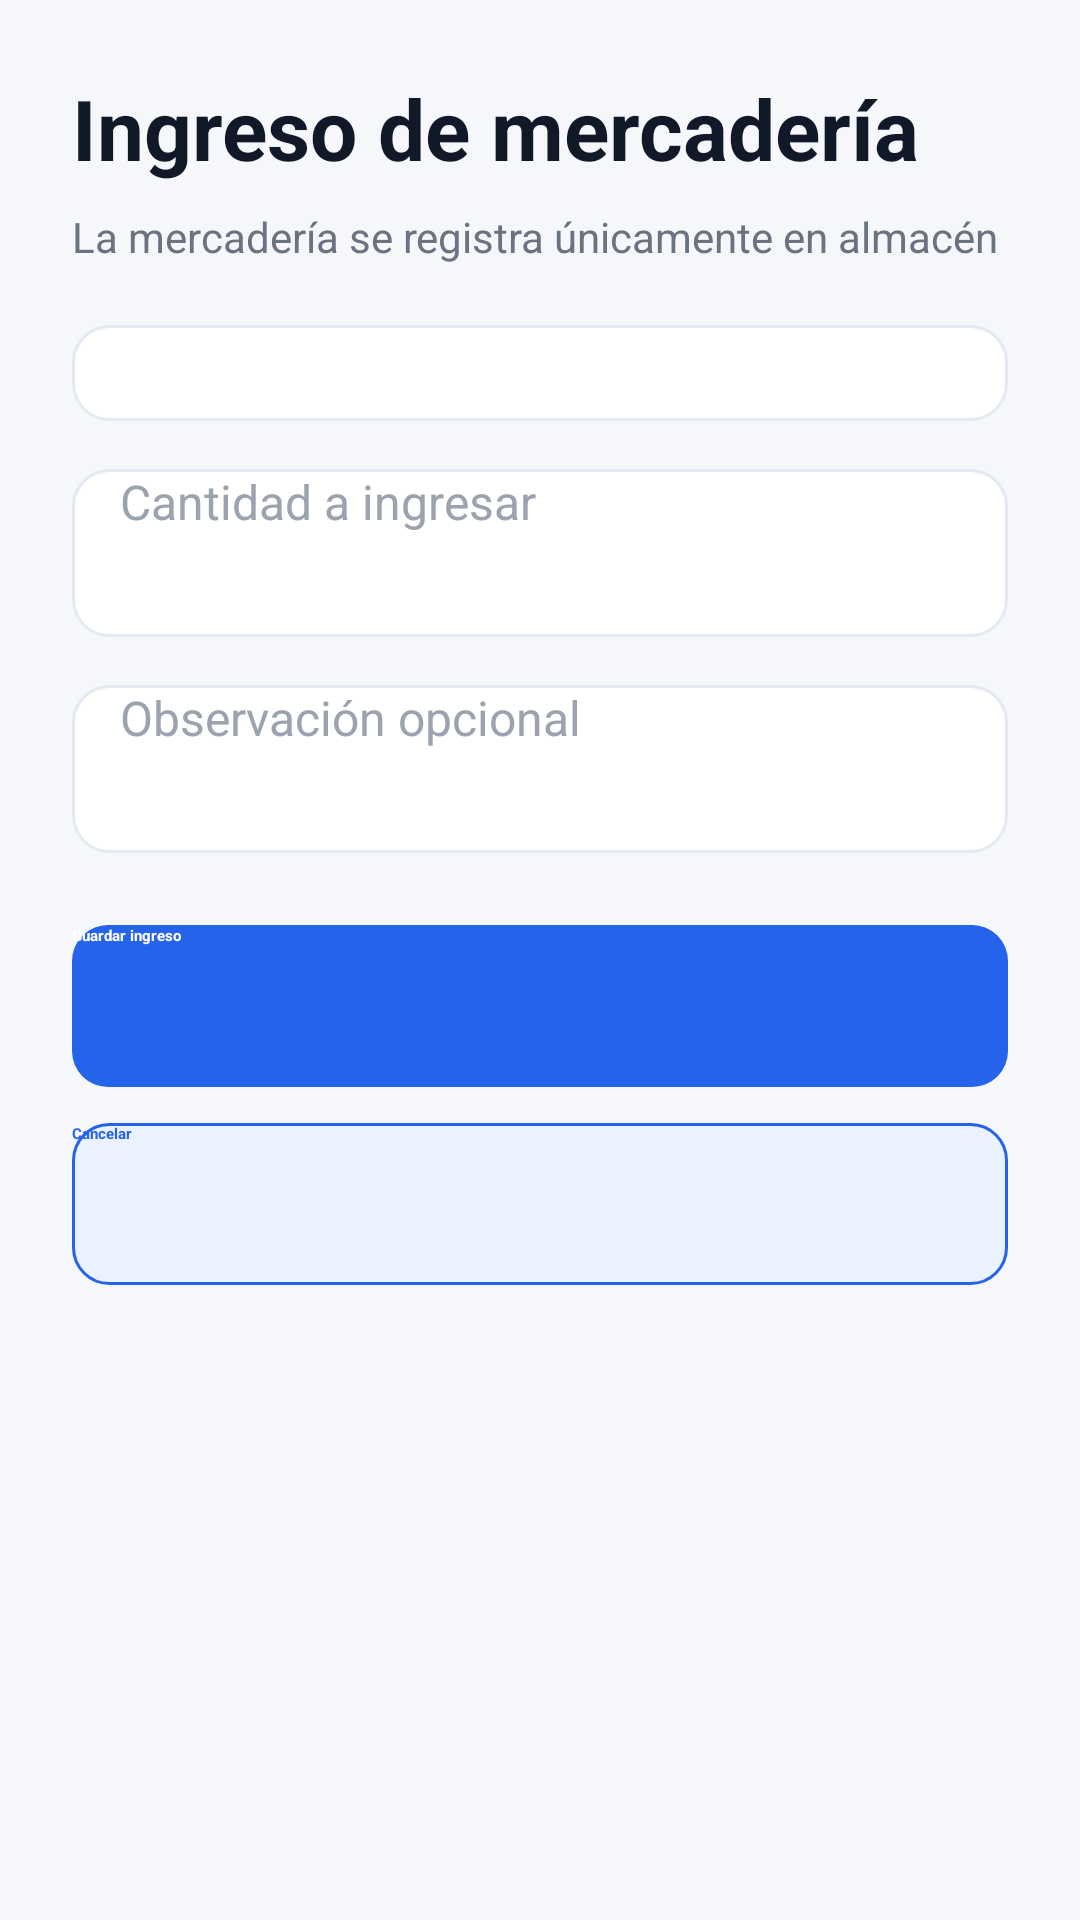

Reconstruct the res/layout file that produces this screen, plus the resources it refers to.
<!-- AndroidManifest.xml: application theme Theme.AbarrotesApp -->
<!-- res/layout/activity_ingreso_mercaderia.xml -->
<?xml version="1.0" encoding="utf-8"?>
<ScrollView xmlns:android="http://schemas.android.com/apk/res/android"
    android:layout_width="match_parent"
    android:layout_height="match_parent"
    android:background="@drawable/bg_screen"
    android:fillViewport="true">

    <LinearLayout
        android:layout_width="match_parent"
        android:layout_height="wrap_content"
        android:orientation="vertical"
        android:padding="@dimen/space_24">

        <TextView
            android:layout_width="wrap_content"
            android:layout_height="wrap_content"
            android:text="Ingreso de mercadería"
            android:textColor="@color/ios_text_primary"
            android:textSize="@dimen/text_xxl"
            android:textStyle="bold" />

        <TextView
            android:layout_width="wrap_content"
            android:layout_height="wrap_content"
            android:layout_marginTop="@dimen/space_8"
            android:text="La mercadería se registra únicamente en almacén"
            android:textColor="@color/ios_text_secondary"
            android:textSize="@dimen/text_sm" />

        <Spinner
            android:id="@+id/spProductoIngreso"
            android:layout_width="match_parent"
            android:layout_height="wrap_content"
            android:layout_marginTop="@dimen/space_20"
            android:background="@drawable/bg_input"
            android:padding="@dimen/space_16" />

        <EditText
            android:id="@+id/etCantidadIngreso"
            style="@style/InputField"
            android:layout_width="match_parent"
            android:layout_height="wrap_content"
            android:layout_marginTop="@dimen/space_16"
            android:hint="Cantidad a ingresar"
            android:inputType="number" />

        <EditText
            android:id="@+id/etObservacionIngreso"
            style="@style/InputField"
            android:layout_width="match_parent"
            android:layout_height="wrap_content"
            android:layout_marginTop="@dimen/space_16"
            android:hint="Observación opcional" />

        <Button
            android:id="@+id/btnGuardarIngreso"
            style="@style/ButtonPrimary"
            android:layout_width="match_parent"
            android:layout_height="wrap_content"
            android:layout_marginTop="@dimen/space_24"
            android:text="Guardar ingreso" />

        <Button
            android:id="@+id/btnCancelarIngreso"
            style="@style/ButtonSecondary"
            android:layout_width="match_parent"
            android:layout_height="wrap_content"
            android:layout_marginTop="@dimen/space_12"
            android:text="Cancelar" />

    </LinearLayout>

</ScrollView>
<!-- resources referenced by this layout -->
<resources>
  <color name="ios_text_primary">#111827</color>
  <color name="ios_text_secondary">#6B7280</color>
  <dimen name="space_12">12dp</dimen>
  <dimen name="space_16">16dp</dimen>
  <dimen name="space_20">20dp</dimen>
  <dimen name="space_24">24dp</dimen>
  <dimen name="space_8">8dp</dimen>
  <dimen name="text_sm">14sp</dimen>
  <dimen name="text_xxl">28sp</dimen>
  <!-- drawable bg_screen (drawable) -->
  <?xml version="1.0" encoding="utf-8"?>
  <shape xmlns:android="http://schemas.android.com/apk/res/android">
      <solid android:color="@color/ios_background"/>
  </shape>
  <style name="ButtonPrimary">
          <item name="android:background">@drawable/bg_button_primary</item>
          <item name="android:textColor">@color/ios_text_white</item>
          <item name="android:textStyle">bold</item>
          <item name="android:textAllCaps">false</item>
          <item name="android:minHeight">@dimen/button_height</item>
          <item name="backgroundTint">@null</item>
      </style>
  <style name="ButtonSecondary">
          <item name="android:background">@drawable/bg_button_secondary</item>
          <item name="android:textColor">@color/ios_primary</item>
          <item name="android:textStyle">bold</item>
          <item name="android:textAllCaps">false</item>
          <item name="android:minHeight">@dimen/button_height</item>
          <item name="backgroundTint">@null</item>
      </style>
  <style name="InputField">
          <item name="android:background">@drawable/bg_input</item>
          <item name="android:textColor">@color/ios_text_primary</item>
          <item name="android:textColorHint">@color/ios_text_hint</item>
          <item name="android:textSize">@dimen/text_md</item>
          <item name="android:paddingStart">@dimen/space_16</item>
          <item name="android:paddingEnd">@dimen/space_16</item>
          <item name="android:minHeight">@dimen/input_height</item>
      </style>
  <color name="ios_surface">#FFFFFF</color>
  <dimen name="radius_12">12dp</dimen>
  <dimen name="stroke_2">2dp</dimen>
  <color name="ios_primary">#2563EB</color>
  <dimen name="stroke_1">1dp</dimen>
  <color name="ios_border">#E5E9F2</color>
  <color name="ios_background">#F5F7FB</color>
  <!-- drawable bg_button_primary (drawable) -->
  <?xml version="1.0" encoding="utf-8"?>
  <selector xmlns:android="http://schemas.android.com/apk/res/android">
  
      <item android:state_pressed="true">
          <shape>
              <solid android:color="@color/ios_primary_dark"/>
              <corners android:radius="@dimen/radius_12"/>
          </shape>
      </item>
  
      <item>
          <shape>
              <solid android:color="@color/ios_primary"/>
              <corners android:radius="@dimen/radius_12"/>
          </shape>
      </item>
  
  </selector>
  <color name="ios_text_white">#FFFFFF</color>
  <dimen name="button_height">54dp</dimen>
  <!-- drawable bg_button_secondary (drawable) -->
  <?xml version="1.0" encoding="utf-8"?>
  <shape xmlns:android="http://schemas.android.com/apk/res/android">
  
      <solid android:color="@color/ios_secondary"/>
  
      <corners android:radius="@dimen/radius_12"/>
  
      <stroke
          android:width="@dimen/stroke_1"
          android:color="@color/ios_primary"/>
  
  </shape>
  <color name="ios_text_hint">#9CA3AF</color>
  <dimen name="text_md">16sp</dimen>
  <dimen name="input_height">56dp</dimen>
  <color name="ios_secondary">#EAF1FF</color>
  <color name="ios_primary_dark">#1D4ED8</color>
</resources>
